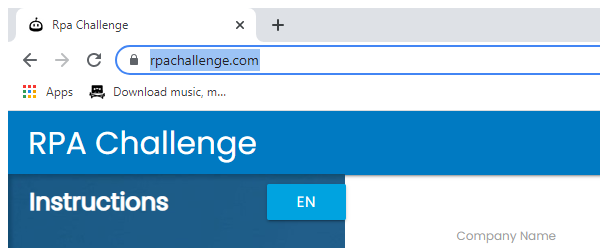
Task: Training
Workflow: RPAChallengeDemo

Step 1: Attach Browser 'chrome.exe Rpa' in window 'Rpa Challenge' (chrome.exe)

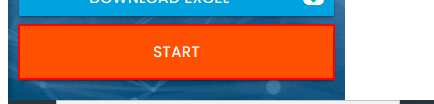
Step 2: click on the button

Step 3: type [varFirstName] into the text box (no picture)

Step 4: Find Element 'LABEL' on the label 'First Name' (no picture)

Step 5: type [varLastName] into the text box (no picture)

Step 6: Find Element 'LABEL' on the label 'Last Name' (no picture)

Step 7: type [varEmail] into the text box (no picture)

Step 8: Find Element 'LABEL' on the label 'Email' (no picture)

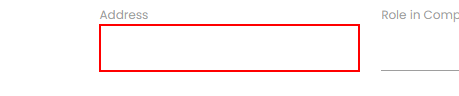
Step 9: type [varAddress] into the text box

Step 10: Find Element 'LABEL' on the label 'Address' (no picture)

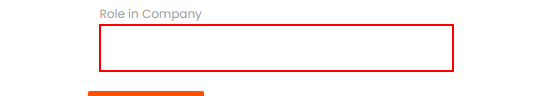
Step 11: type [varRoleinCompany] into the text box

Step 12: Find Element 'LABEL' on the label 'Role in Company' (no picture)

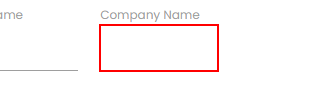
Step 13: type [varCompanyName] into the text box

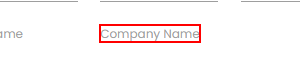
Step 14: Find Element 'LABEL' on the label 'Company Name'

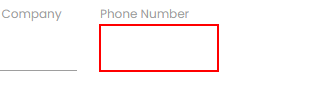
Step 15: type [varPhoneNumber.ToString] into the text box

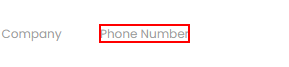
Step 16: Find Element 'LABEL' on the label 'Phone Number'